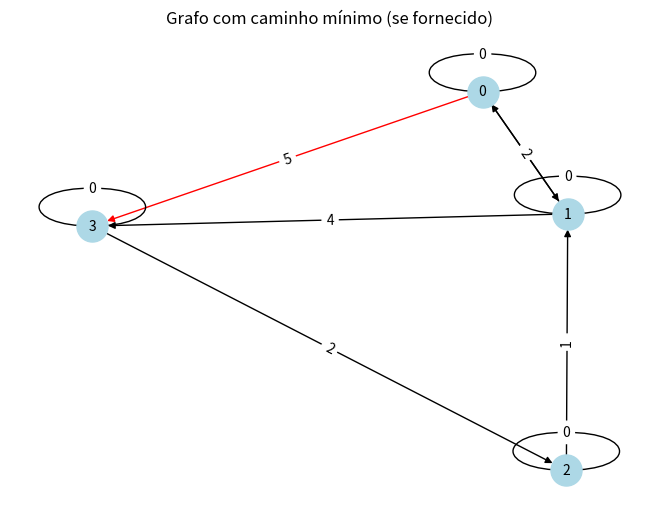

Generate this figure with matplotlib:
import matplotlib.pyplot as plt
import networkx as nx

INF = float('inf')

def floyd_warshall_with_paths(adj):
    """
    Executa o algoritmo de Floyd-Warshall e retorna:
    - a matriz de distâncias mínimas
    - uma matriz com os caminhos reconstruídos
    """
    n = len(adj)
    
    # Inicializa distâncias e caminhos
    distance = [[INF] * n for _ in range(n)]
    next_node = [[None] * n for _ in range(n)]

    # Inicialização com base na matriz de adjacência
    for i in range(n):
        for j in range(n):
            if i == j:
                distance[i][j] = 0
                next_node[i][j] = i
            elif adj[i][j] != INF:
                distance[i][j] = adj[i][j]
                next_node[i][j] = j

    # Algoritmo de Floyd-Warshall com reconstrução de caminho
    for k in range(n):
        for i in range(n):
            for j in range(n):
                if distance[i][k] + distance[k][j] < distance[i][j]:
                    distance[i][j] = distance[i][k] + distance[k][j]
                    next_node[i][j] = next_node[i][k]

    return distance, next_node

def reconstruct_path(u, v, next_node):
    """
    Reconstrói o caminho de u até v usando a matriz next_node.
    """
    if next_node[u][v] is None:
        return []
    path = [u]
    while u != v:
        u = next_node[u][v]
        path.append(u)
    return path

def draw_graph(adj, path=None):
    """
    Desenha o grafo e destaca o caminho mínimo se fornecido.
    """
    G = nx.DiGraph()
    n = len(adj)

    # Adiciona arestas com pesos
    for i in range(n):
        for j in range(n):
            if adj[i][j] != INF:
                G.add_edge(i, j, weight=adj[i][j])

    pos = nx.spring_layout(G)
    edge_labels = nx.get_edge_attributes(G, 'weight')

    # Cor vermelha para o caminho, preto para o resto
    edge_colors = ['red' if path and (u, v) in zip(path, path[1:]) else 'black' for u, v in G.edges()]

    nx.draw(G, pos, with_labels=True, node_color='lightblue', edge_color=edge_colors, node_size=500, font_size=10)
    nx.draw_networkx_edge_labels(G, pos, edge_labels=edge_labels)
    plt.title("Grafo com caminho mínimo (se fornecido)")
    plt.show()


adj = [
    [0,   3, INF, 5],
    [2,   0, INF, 4],
    [INF, 1,   0, INF],
    [INF, INF, 2,   0]
]

dist, next_node = floyd_warshall_with_paths(adj)

# Exemplo: caminho mínimo de 0 para 2
path_0_2 = reconstruct_path(0, 3, next_node)
print("Caminho mínimo de 0 para 3:", path_0_2)
print("Distância mínima:", dist[0][3])

# Visualizar grafo e o caminho mínimo de 0 até 2
draw_graph(adj, path_0_2)
